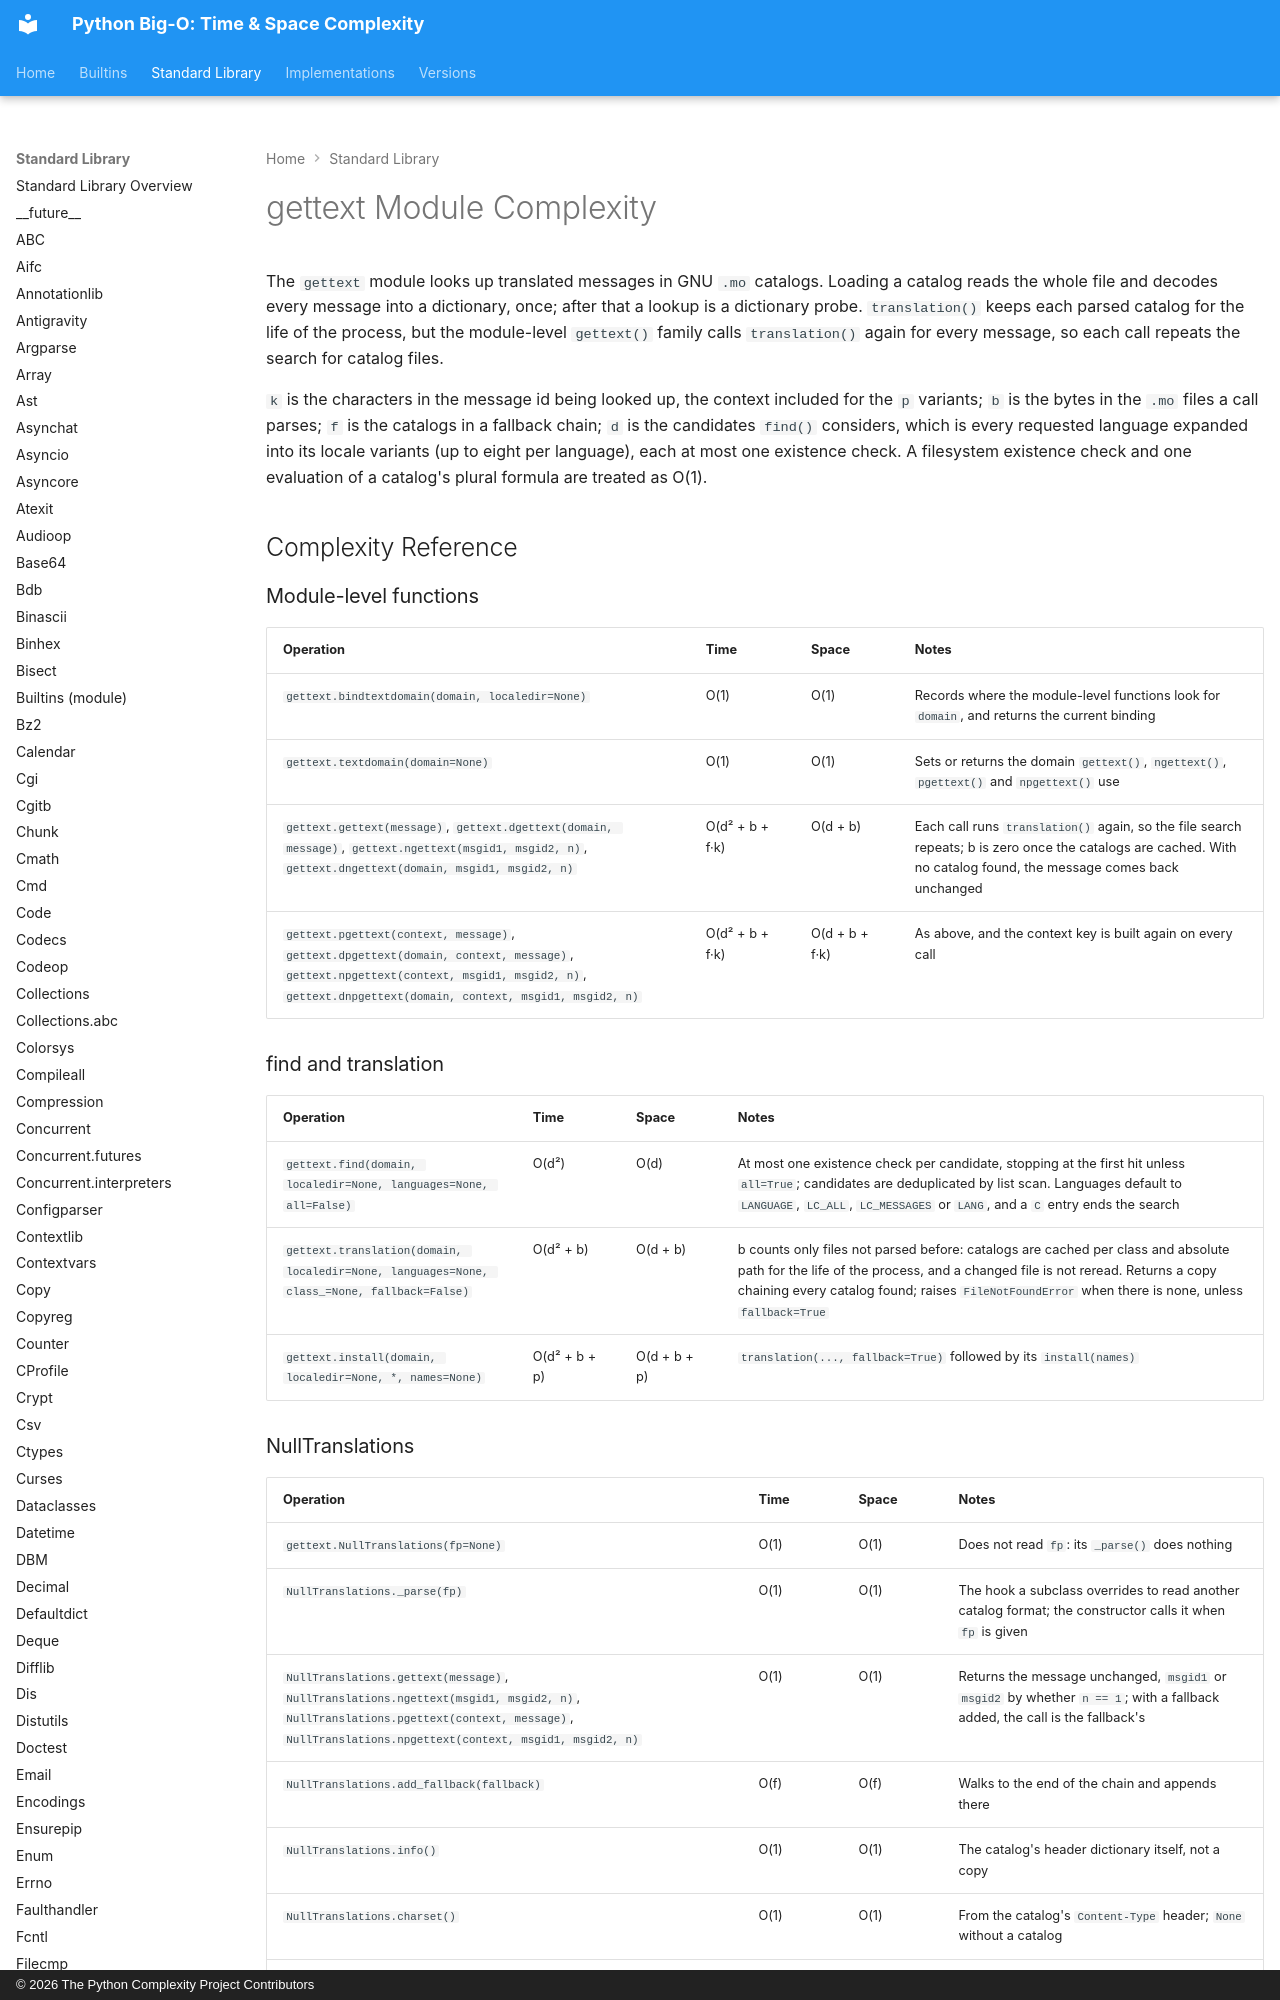

repository: heikkitoivonen/python-time-space-complexity · page: stdlib/gettext/index.html · generator: mkdocs · copyright: © 2026 The Python Complexity Project Contributors

# gettext Module Complexity

The `gettext` module looks up translated messages in GNU `.mo` catalogs. Loading a catalog reads
the whole file and decodes every message into a dictionary, once; after that a lookup is a
dictionary probe. `translation()` keeps each parsed catalog for the life of the process, but the
module-level `gettext()` family calls `translation()` again for every message, so each call repeats
the search for catalog files.

`k` is the characters in the message id being looked up, the context included for the `p`
variants; `b` is the bytes in the `.mo` files a call parses; `f` is the catalogs in a fallback
chain; `d` is the candidates `find()` considers, which is every requested language expanded
into its locale variants (up to eight per language), each at most one existence check. A filesystem existence check and one
evaluation of a catalog's plural formula are treated as O(1).

## Complexity Reference

### Module-level functions

| Operation | Time | Space | Notes |
|-----------|------|-------|-------|
| `gettext.bindtextdomain(domain, localedir=None)` | O(1) | O(1) | Records where the module-level functions look for `domain`, and returns the current binding |
| `gettext.textdomain(domain=None)` | O(1) | O(1) | Sets or returns the domain `gettext()`, `ngettext()`, `pgettext()` and `npgettext()` use |
| `gettext.gettext(message)`, `gettext.dgettext(domain, message)`, `gettext.ngettext(msgid1, msgid2, n)`, `gettext.dngettext(domain, msgid1, msgid2, n)` | O(d² + b + f·k) | O(d + b) | Each call runs `translation()` again, so the file search repeats; b is zero once the catalogs are cached. With no catalog found, the message comes back unchanged |
| `gettext.pgettext(context, message)`, `gettext.dpgettext(domain, context, message)`, `gettext.npgettext(context, msgid1, msgid2, n)`, `gettext.dnpgettext(domain, context, msgid1, msgid2, n)` | O(d² + b + f·k) | O(d + b + f·k) | As above, and the context key is built again on every call |

### find and translation

| Operation | Time | Space | Notes |
|-----------|------|-------|-------|
| `gettext.find(domain, localedir=None, languages=None, all=False)` | O(d²) | O(d) | At most one existence check per candidate, stopping at the first hit unless `all=True`; candidates are deduplicated by list scan. Languages default to `LANGUAGE`, `LC_ALL`, `LC_MESSAGES` or `LANG`, and a `C` entry ends the search |
| `gettext.translation(domain, localedir=None, languages=None, class_=None, fallback=False)` | O(d² + b) | O(d + b) | b counts only files not parsed before: catalogs are cached per class and absolute path for the life of the process, and a changed file is not reread. Returns a copy chaining every catalog found; raises `FileNotFoundError` when there is none, unless `fallback=True` |
| `gettext.install(domain, localedir=None, *, names=None)` | O(d² + b + p) | O(d + b + p) | `translation(..., fallback=True)` followed by its `install(names)` |
